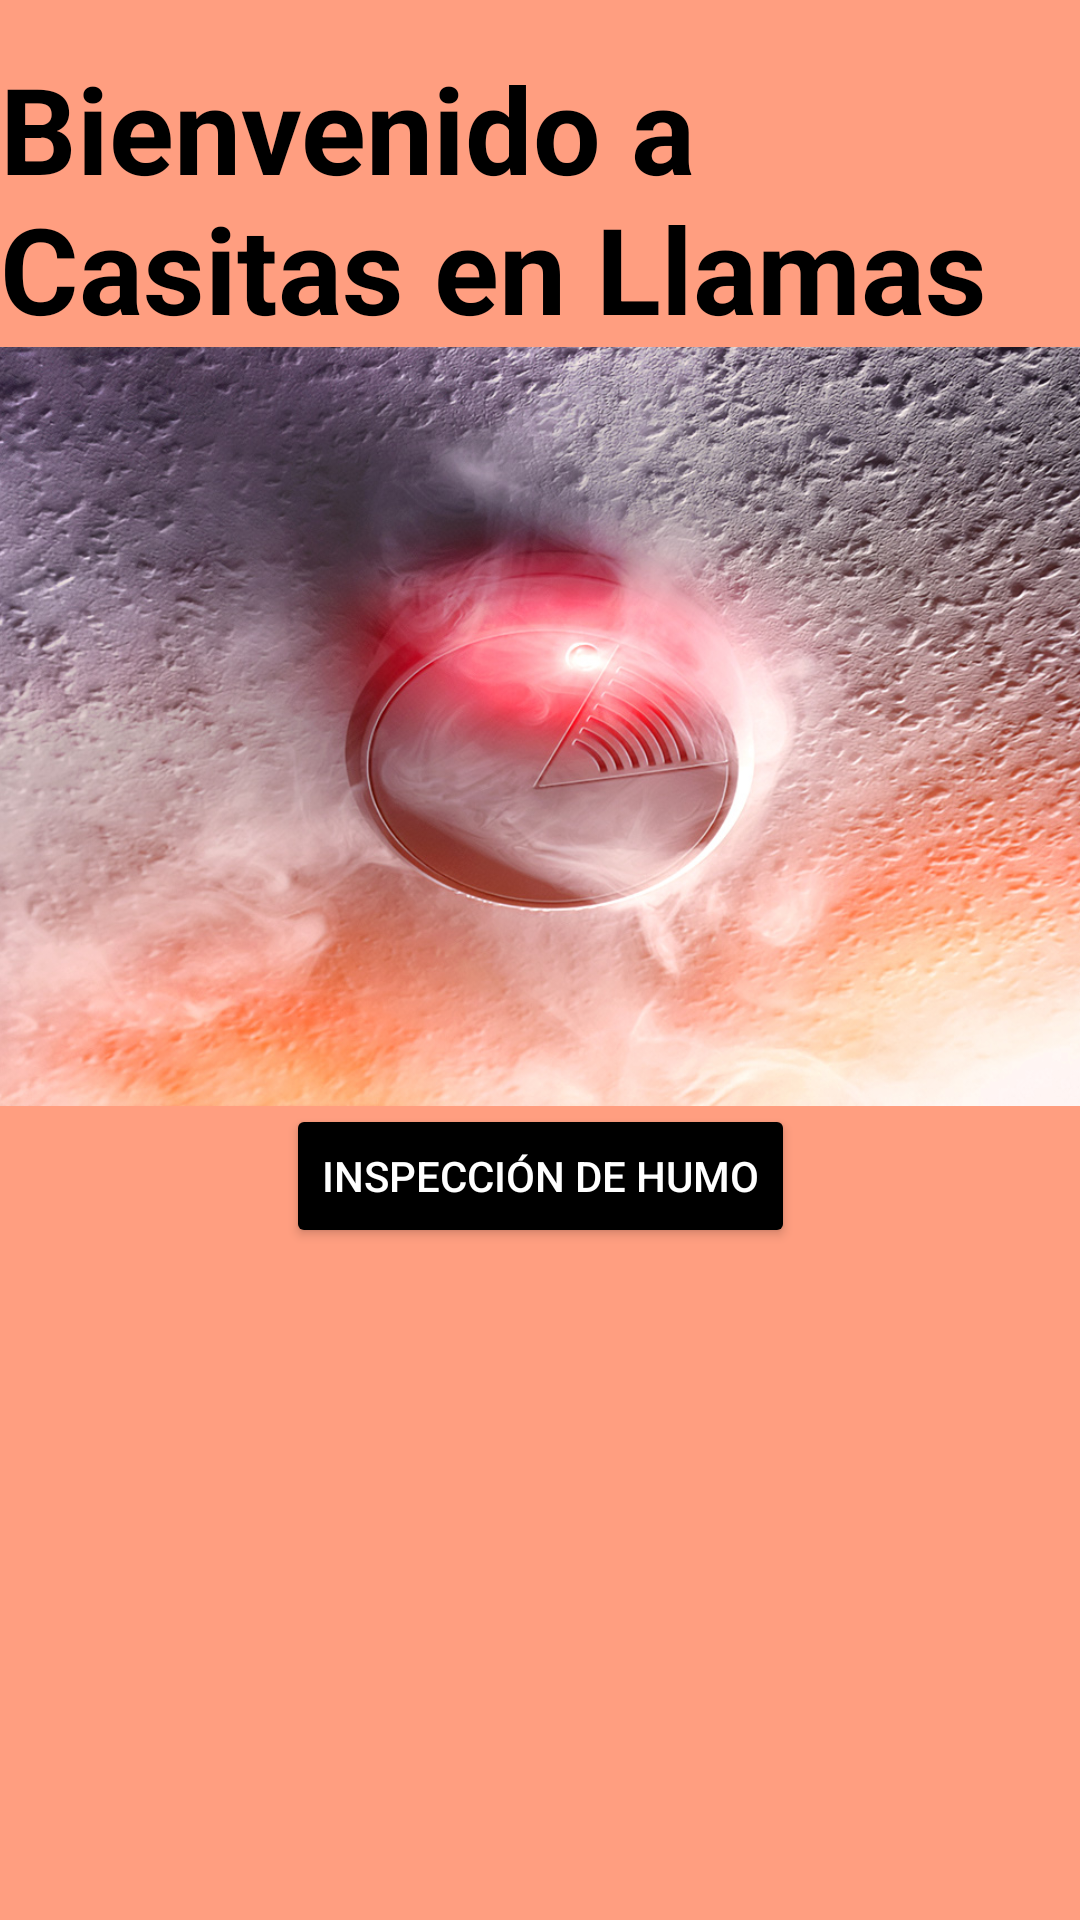

Produce the Android XML layout that renders to this screen, including the resource entries it uses.
<!-- AndroidManifest.xml: application theme Theme.Casita_en_llamas_ev3 -->
<!-- res/layout/fragment_inicio.xml -->
<?xml version="1.0" encoding="utf-8"?>
<androidx.constraintlayout.widget.ConstraintLayout
    xmlns:android="http://schemas.android.com/apk/res/android"
    xmlns:app="http://schemas.android.com/apk/res-auto"
    xmlns:tools="http://schemas.android.com/tools"
    android:layout_width="match_parent"
    android:layout_height="match_parent"
    android:background="@color/orange"
    tools:context=".Vistas.inicioFragment">

    <TextView
        android:id="@+id/textViewBienvenido"
        android:layout_width="wrap_content"
        android:layout_height="wrap_content"
        android:layout_marginTop="16dp"
        android:text="Bienvenido a Casitas en Llamas"
        android:textColor="@color/black"
        android:textSize="40sp"
        android:textStyle="bold"
        app:layout_constraintEnd_toEndOf="parent"
        app:layout_constraintHorizontal_bias="1.0"
        app:layout_constraintStart_toStartOf="parent"
        app:layout_constraintTop_toTopOf="parent" />

    <ImageView
        android:layout_width="404dp"
        android:layout_height="253dp"
        android:layout_gravity="center_horizontal"
        android:src="@drawable/pagina_principal"
        app:layout_constraintBottom_toTopOf="@+id/btnTermohigrometro"
        app:layout_constraintEnd_toEndOf="parent"
        app:layout_constraintStart_toStartOf="parent"
        app:layout_constraintTop_toBottomOf="@+id/textViewBienvenido"
        app:layout_constraintVertical_bias="0.533" />

    <Button
        android:id="@+id/btnTermohigrometro"
        android:layout_width="wrap_content"
        android:layout_height="wrap_content"
        android:layout_marginBottom="224dp"
        android:backgroundTint="@color/black"
        android:text="Inspección de Humo"
        android:textColor="@color/white"
        app:layout_constraintBottom_toBottomOf="parent"
        app:layout_constraintEnd_toEndOf="parent"
        app:layout_constraintStart_toStartOf="parent" />


</androidx.constraintlayout.widget.ConstraintLayout>
<!-- resources referenced by this layout -->
<resources>
  <color name="black">#FF000000</color>
  <color name="orange">#FF9E80</color>
  <color name="white">#FFFFFFFF</color>
  <!-- drawable pagina_principal: jpg bitmap (drawable, 653569 bytes) -->
  <style name="Theme.Casita_en_llamas_ev3" parent="Base.Theme.Casita_en_llamas_ev3" />
  <style name="Base.Theme.Casita_en_llamas_ev3" parent="Theme.Material3.DayNight.NoActionBar">
          
          
      </style>
</resources>
